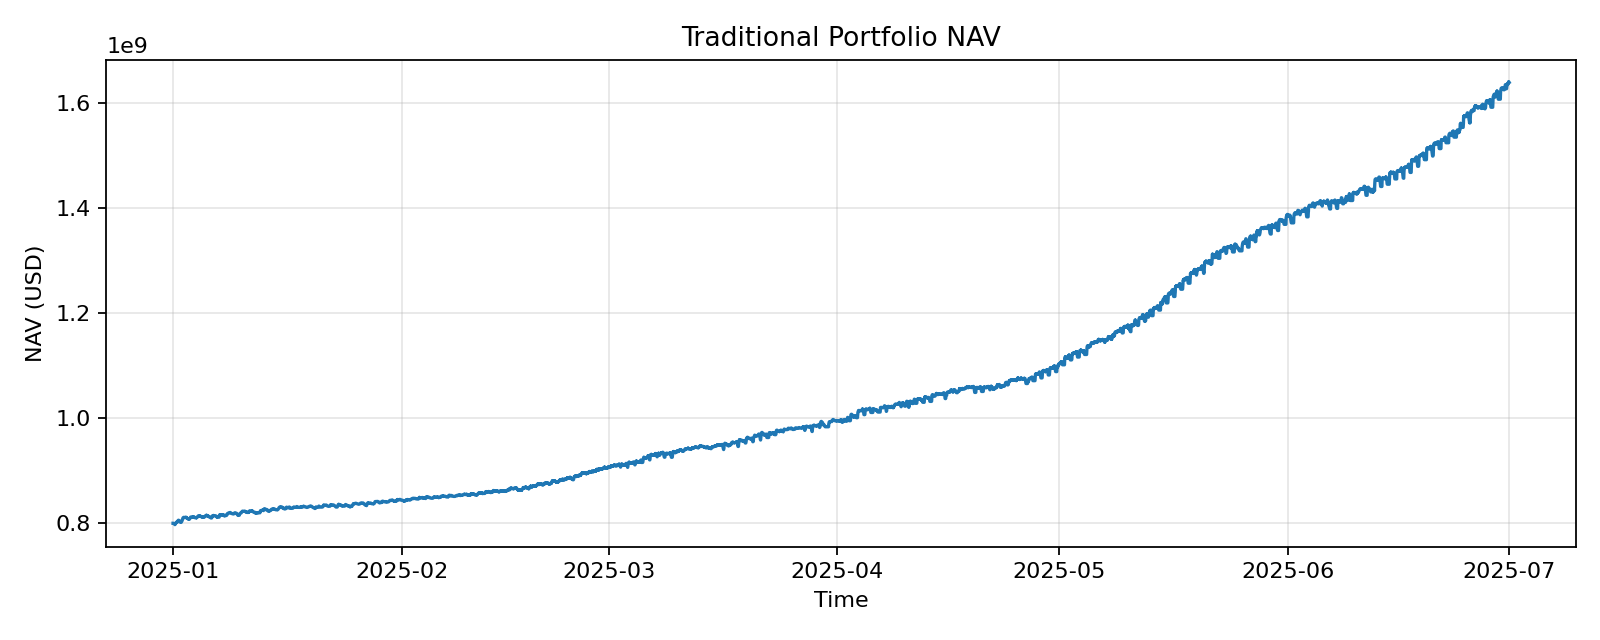

The file beside this chart, header and first rows:
timestamp, nav
2025-01-01 00:00:00, 800000000
2025-01-01 00:10:00, 800018452
2025-01-01 00:20:00, 800082984
2025-01-01 00:30:00, 799995005
2025-01-01 00:40:00, 800068306
2025-01-01 00:50:00, 800049001
2025-01-01 01:00:00, 800021420
2025-01-01 01:10:00, 799985442
2025-01-01 01:20:00, 799918461
2025-01-01 01:30:00, 799797828
2025-01-01 01:40:00, 799755647
2025-01-01 01:50:00, 799669107
2025-01-01 02:00:00, 799629254
2025-01-01 02:10:00, 799699237
2025-01-01 02:20:00, 799675170
2025-01-01 02:30:00, 799601495
2025-01-01 02:40:00, 799656097
2025-01-01 02:50:00, 799680946
2025-01-01 03:00:00, 799705383
2025-01-01 03:10:00, 799582879
2025-01-01 03:20:00, 799486630
2025-01-01 03:30:00, 799455688
2025-01-01 03:40:00, 799396505
2025-01-01 03:50:00, 799299905
2025-01-01 04:00:00, 799174217
2025-01-01 04:10:00, 799152855
2025-01-01 04:20:00, 798985318
2025-01-01 04:30:00, 798870743
2025-01-01 04:40:00, 798717002
2025-01-01 04:50:00, 798617353
2025-01-01 05:00:00, 798449067
2025-01-01 05:10:00, 798313944
2025-01-01 05:20:00, 798151263
2025-01-01 05:30:00, 798031451
2025-01-01 05:40:00, 797858700
2025-01-01 05:50:00, 797673108
2025-01-01 06:00:00, 797462572
2025-01-01 06:10:00, 797850117
2025-01-01 06:20:00, 798170308
2025-01-01 06:30:00, 798502037
2025-01-01 06:40:00, 798692966
2025-01-01 06:50:00, 798896635
2025-01-01 07:00:00, 799120623
2025-01-01 07:10:00, 799138242
2025-01-01 07:20:00, 799209248
2025-01-01 07:30:00, 799157231
2025-01-01 07:40:00, 799206074
2025-01-01 07:50:00, 799244937
2025-01-01 08:00:00, 799301156
2025-01-01 08:10:00, 799567822
2025-01-01 08:20:00, 799867391
2025-01-01 08:30:00, 800069189
2025-01-01 08:40:00, 800241610
2025-01-01 08:50:00, 800515060
2025-01-01 09:00:00, 800616007
2025-01-01 09:10:00, 800654004
2025-01-01 09:20:00, 800844088
2025-01-01 09:30:00, 800900934
2025-01-01 09:40:00, 800947825
2025-01-01 09:50:00, 800962486
... 26,004 more rows
